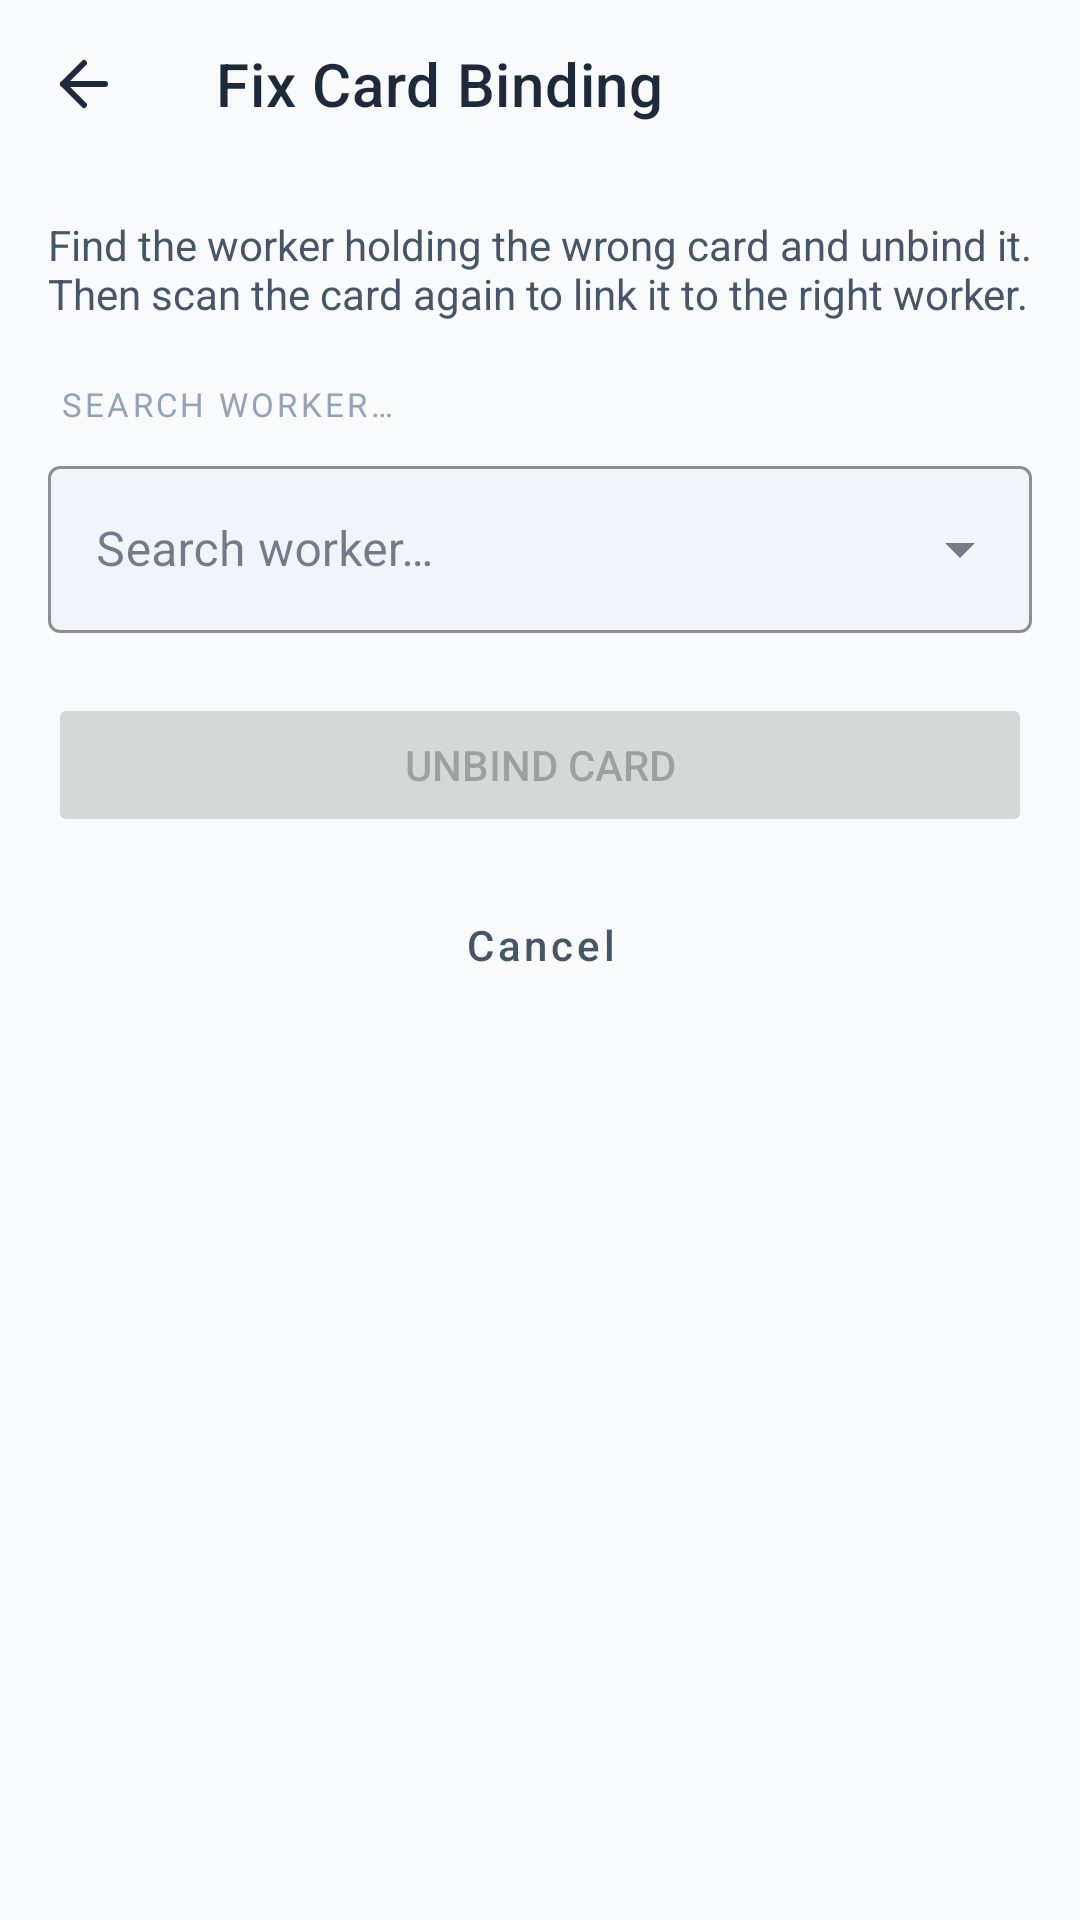

Here is an Android app screen rendered from its layout file. Give the layout XML and the strings, colors and styles it references.
<!-- AndroidManifest.xml: application theme Theme.EstaAttendance -->
<!-- res/layout/activity_fix_card.xml -->
<?xml version="1.0" encoding="utf-8"?>
<LinearLayout
    xmlns:android="http://schemas.android.com/apk/res/android"
    xmlns:app="http://schemas.android.com/apk/res-auto"
    android:layout_width="match_parent"
    android:layout_height="match_parent"
    android:orientation="vertical"
    android:background="@color/bg_dark">

    <com.google.android.material.appbar.MaterialToolbar
        android:id="@+id/toolbarFixCard"
        style="@style/Widget.Esta.Toolbar"
        android:layout_width="match_parent"
        android:layout_height="?attr/actionBarSize"
        app:navigationIcon="@drawable/ic_back"
        app:title="@string/fix_card_title"/>

    <androidx.core.widget.NestedScrollView
        android:layout_width="match_parent"
        android:layout_height="0dp"
        android:layout_weight="1">

        <LinearLayout
            android:layout_width="match_parent"
            android:layout_height="wrap_content"
            android:orientation="vertical"
            android:padding="16dp">

            <TextView
                android:layout_width="match_parent"
                android:layout_height="wrap_content"
                android:text="@string/fix_card_subtitle"
                android:textColor="@color/text_secondary"
                android:textSize="14sp"
                android:layout_marginBottom="20dp"/>

            
            <TextView
                android:layout_width="match_parent"
                android:layout_height="wrap_content"
                android:text="@string/fix_card_search_hint"
                android:textColor="@color/text_muted"
                android:textSize="11sp"
                android:textAllCaps="true"
                android:letterSpacing="0.1"
                android:layout_marginBottom="8dp"
                android:layout_marginStart="4dp"/>

            <com.google.android.material.textfield.TextInputLayout
                style="@style/Widget.MaterialComponents.TextInputLayout.OutlinedBox.ExposedDropdownMenu"
                android:layout_width="match_parent"
                android:layout_height="wrap_content"
                android:layout_marginBottom="20dp"
                app:boxBackgroundColor="@color/bg_surface_elevated"
                app:boxStrokeColor="@color/bg_border"
                app:hintTextColor="@color/text_muted">

                <AutoCompleteTextView
                    android:id="@+id/workerFixAutoComplete"
                    android:layout_width="match_parent"
                    android:layout_height="wrap_content"
                    android:hint="@string/fix_card_search_hint"
                    android:inputType="text"
                    android:textColor="@color/text_primary"/>
            </com.google.android.material.textfield.TextInputLayout>

            
            <com.google.android.material.card.MaterialCardView
                android:id="@+id/layoutSelectedWorkerCard"
                android:layout_width="match_parent"
                android:layout_height="wrap_content"
                android:layout_marginBottom="28dp"
                android:visibility="gone"
                app:cardBackgroundColor="@color/bg_surface"
                app:cardCornerRadius="12dp"
                app:cardElevation="0dp"
                app:strokeColor="@color/bg_border"
                app:strokeWidth="1dp">

                <LinearLayout
                    android:layout_width="match_parent"
                    android:layout_height="wrap_content"
                    android:orientation="vertical"
                    android:padding="16dp">

                    <TextView
                        android:layout_width="wrap_content"
                        android:layout_height="wrap_content"
                        android:text="@string/fix_card_current_card_label"
                        android:textColor="@color/text_muted"
                        android:textSize="11sp"
                        android:textAllCaps="true"
                        android:letterSpacing="0.1"
                        android:layout_marginBottom="4dp"/>

                    <TextView
                        android:id="@+id/tvSelectedWorkerCardUid"
                        android:layout_width="wrap_content"
                        android:layout_height="wrap_content"
                        android:textColor="@color/brand_primary"
                        android:textSize="16sp"
                        android:textStyle="bold"
                        android:fontFamily="monospace"/>
                </LinearLayout>
            </com.google.android.material.card.MaterialCardView>

            
            <Button
                android:id="@+id/btnUnbindCard"
                android:layout_width="match_parent"
                android:layout_height="wrap_content"
                android:layout_marginBottom="12dp"
                android:enabled="false"
                android:text="@string/fix_card_unbind_button"/>

            <Button
                android:id="@+id/btnCancelFixCard"
                style="@style/Widget.Esta.Button.Outlined"
                android:layout_width="match_parent"
                android:layout_height="wrap_content"
                android:text="@string/fix_card_cancel"/>

        </LinearLayout>
    </androidx.core.widget.NestedScrollView>

</LinearLayout>
<!-- resources referenced by this layout -->
<resources>
  <color name="bg_border">#E2E8F0</color>
  <color name="bg_dark">#F8FAFC</color>
  <color name="bg_surface">#FFFFFF</color>
  <color name="bg_surface_elevated">#F1F5F9</color>
  <color name="brand_primary">#3B82F6</color>
  <color name="text_muted">#94A3B8</color>
  <color name="text_primary">#1E293B</color>
  <color name="text_secondary">#475569</color>
  <!-- drawable ic_back (drawable) -->
  <vector xmlns:android="http://schemas.android.com/apk/res/android"
      android:width="24dp"
      android:height="24dp"
      android:viewportWidth="24"
      android:viewportHeight="24"
      android:tint="@color/text_primary">
      <path
          android:fillColor="@android:color/transparent"
          android:pathData="M19,12L5,12"
          android:strokeWidth="2"
          android:strokeColor="@color/text_primary"
          android:strokeLineCap="round"/>
      <path
          android:fillColor="@android:color/transparent"
          android:pathData="M12,5L5,12L12,19"
          android:strokeWidth="2"
          android:strokeColor="@color/text_primary"
          android:strokeLineCap="round"
          android:strokeLineJoin="round"/>
  </vector>
  <string name="fix_card_cancel">Cancel</string>
  <string name="fix_card_current_card_label">Currently linked card:</string>
  <string name="fix_card_search_hint">Search worker…</string>
  <string name="fix_card_subtitle">Find the worker holding the wrong card and unbind it. Then scan the card again to link it to the right worker.</string>
  <string name="fix_card_title">Fix Card Binding</string>
  <string name="fix_card_unbind_button">Unbind Card</string>
  <style name="Widget.Esta.Button.Outlined" parent="Widget.MaterialComponents.Button.OutlinedButton">
          <item name="android:textAllCaps">false</item>
          <item name="cornerRadius">10dp</item>
          <item name="strokeColor">@color/bg_border</item>
          <item name="android:textColor">@color/text_secondary</item>
      </style>
  <style name="Widget.Esta.Toolbar" parent="Widget.MaterialComponents.Toolbar">
          <item name="android:background">@color/bg_dark</item>
          <item name="titleTextColor">@color/text_primary</item>
          <item name="subtitleTextColor">@color/text_secondary</item>
      </style>
  <style name="Theme.EstaAttendance" parent="Theme.MaterialComponents.DayNight.NoActionBar">
          <item name="colorPrimary">@color/brand_primary</item>
          <item name="colorPrimaryVariant">@color/brand_primary_dark</item>
          <item name="colorOnPrimary">@color/white</item>
          <item name="colorSecondary">@color/checkin_color</item>
          <item name="colorOnSecondary">@color/white</item>
          <item name="colorSurface">@color/bg_surface</item>
          <item name="colorOnSurface">@color/text_primary</item>
          <item name="android:colorBackground">@color/bg_dark</item>
          <item name="android:statusBarColor">@color/bg_dark</item>
          <item name="android:navigationBarColor">@color/bg_dark</item>
          <item name="materialButtonStyle">@style/Widget.Esta.Button</item>
      </style>
  <color name="brand_primary_dark">#2563EB</color>
  <color name="white">#FFFFFFFF</color>
  <color name="checkin_color">#10B981</color>
  <style name="Widget.Esta.Button" parent="Widget.MaterialComponents.Button">
          <item name="android:textAllCaps">false</item>
          <item name="cornerRadius">10dp</item>
          <item name="backgroundTint">@color/brand_primary</item>
          <item name="android:paddingTop">12dp</item>
          <item name="android:paddingBottom">12dp</item>
      </style>
</resources>
